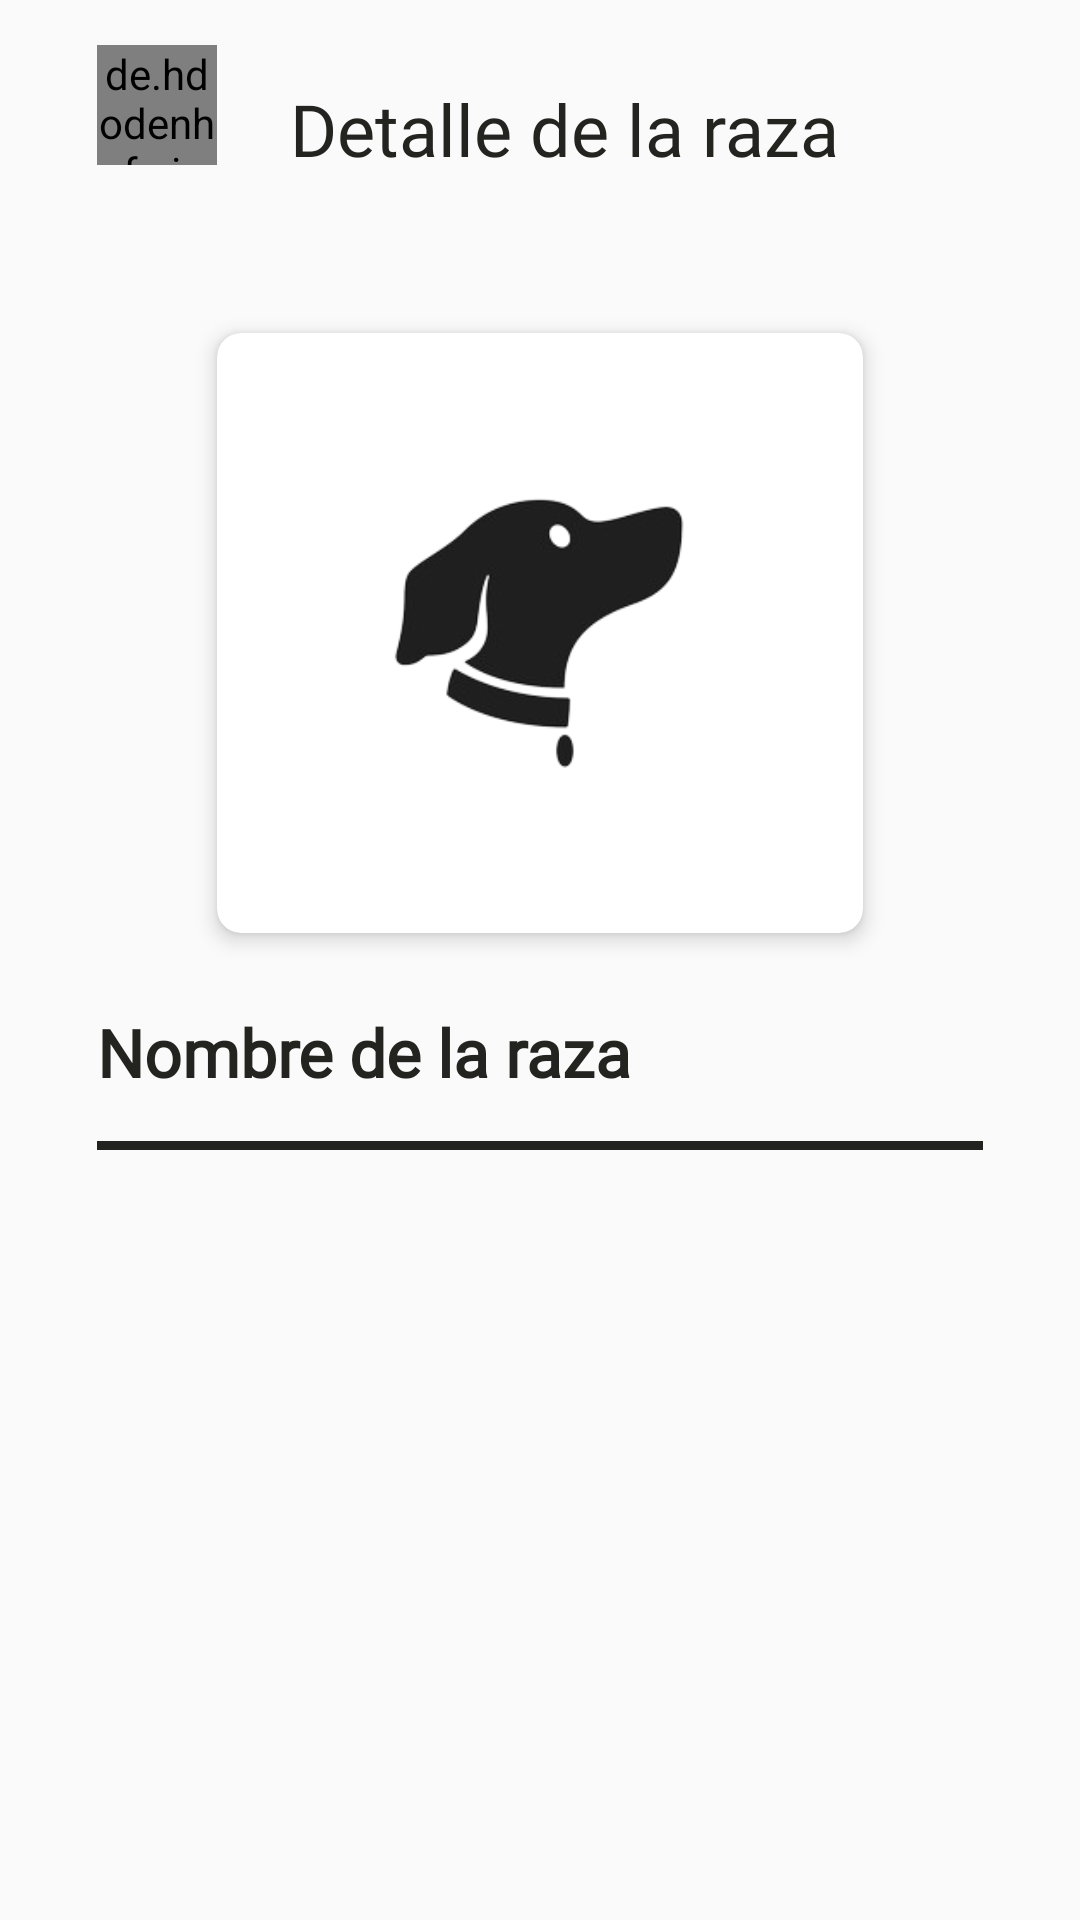

Android layout source for this screen:
<!-- AndroidManifest.xml: application theme Theme.DogApp -->
<!-- res/layout/fragment_detail_breed.xml -->
<?xml version="1.0" encoding="utf-8"?>
<androidx.core.widget.NestedScrollView xmlns:android="http://schemas.android.com/apk/res/android"
    xmlns:app="http://schemas.android.com/apk/res-auto"
    android:layout_width="match_parent"
    android:layout_height="match_parent"
    android:fillViewport="true">

    <androidx.constraintlayout.widget.ConstraintLayout
        android:layout_width="match_parent"
        android:layout_height="match_parent">

        <androidx.appcompat.widget.Toolbar
            android:id="@+id/toolbarBreed"
            android:layout_width="wrap_content"
            android:layout_height="wrap_content"
            android:layout_marginTop="@dimen/space_medium"
            app:layout_constraintEnd_toStartOf="@+id/guidelineLoginRight"
            app:layout_constraintStart_toStartOf="@+id/imageClose"
            app:layout_constraintTop_toTopOf="parent">


            <androidx.constraintlayout.widget.ConstraintLayout
                android:layout_width="wrap_content"
                android:layout_height="wrap_content"

                app:layout_constraintBottom_toBottomOf="parent"
                app:layout_constraintEnd_toEndOf="parent"
                app:layout_constraintStart_toStartOf="parent"
                app:layout_constraintTop_toTopOf="parent">

                <TextView
                    android:id="@+id/searchCharacter"
                    style="@style/TextColor"
                    android:layout_width="wrap_content"
                    android:layout_height="wrap_content"
                    android:fontFamily="@font/poppins_light"
                    android:text="@string/detail_breed"
                    android:textSize="@dimen/text_medium_large"
                    app:layout_constraintBottom_toBottomOf="parent"
                    app:layout_constraintEnd_toEndOf="parent"
                    app:layout_constraintStart_toStartOf="parent"
                    app:layout_constraintTop_toTopOf="parent" />

            </androidx.constraintlayout.widget.ConstraintLayout>
        </androidx.appcompat.widget.Toolbar>

        <de.hdodenhof.circleimageview.CircleImageView
            android:id="@+id/imageClose"
            android:layout_width="40dp"
            android:layout_height="40dp"
            android:layout_marginTop="@dimen/space_medium"
            android:src="@drawable/ic_close"
            app:civ_circle_background_color="@color/mint_green"
            app:layout_constraintStart_toStartOf="@+id/guidelineLoginLeft"
            app:layout_constraintTop_toTopOf="parent" />

        <androidx.cardview.widget.CardView
            android:id="@+id/cvImage"
            style="@style/CardViewStyle"
            android:layout_width="0dp"
            android:layout_height="@dimen/layout_height_large"
            android:layout_margin="40dp"
            app:layout_constraintEnd_toStartOf="@+id/guidelineLoginRight"
            app:layout_constraintStart_toStartOf="@+id/guidelineLoginLeft"
            app:layout_constraintTop_toBottomOf="@+id/toolbarBreed">

            <ImageView
                android:id="@+id/imageDetail"
                android:layout_width="@dimen/layout_width"
                android:layout_height="@dimen/layout_height"
                android:layout_gravity="center"
                android:contentDescription="@string/map_breed"
                android:scaleType="fitCenter"
                android:src="@drawable/ic_logo" />
        </androidx.cardview.widget.CardView>

        <LinearLayout
            android:id="@+id/linearName"
            android:layout_width="0dp"
            android:layout_height="wrap_content"
            android:layout_marginTop="@dimen/space_medium_large"
            android:orientation="horizontal"
            app:layout_constraintEnd_toStartOf="@+id/guidelineLoginRight"
            app:layout_constraintStart_toStartOf="@+id/guidelineLoginLeft"
            app:layout_constraintTop_toBottomOf="@id/cvImage">

            <TextView
                android:id="@+id/nameBreed"
                style="@style/h3"
                android:layout_width="0dp"
                android:layout_height="wrap_content"
                android:layout_weight="1"
                android:text="@string/name_breed"
                android:textStyle="bold" />

        </LinearLayout>

        <View
            android:id="@+id/topLine"
            android:layout_width="0dp"
            android:layout_height="3dp"
            android:layout_marginTop="@dimen/space_medium"
            android:background="@color/black"
            app:layout_constraintEnd_toStartOf="@+id/guidelineLoginRight"
            app:layout_constraintStart_toStartOf="@+id/guidelineLoginLeft"
            app:layout_constraintTop_toBottomOf="@id/linearName" />


        <androidx.constraintlayout.widget.Guideline
            android:id="@+id/guidelineLoginLeft"
            android:layout_width="wrap_content"
            android:layout_height="wrap_content"
            android:orientation="vertical"
            app:layout_constraintGuide_percent="0.09" />

        <androidx.constraintlayout.widget.Guideline
            android:id="@+id/guidelineLoginRight"
            android:layout_width="wrap_content"
            android:layout_height="wrap_content"
            android:orientation="vertical"
            app:layout_constraintGuide_percent="0.91" />

    </androidx.constraintlayout.widget.ConstraintLayout>

</androidx.core.widget.NestedScrollView>
<!-- resources referenced by this layout -->
<resources>
  <color name="black">#232420</color>
  <color name="mint_green">#80C4A6</color>
  <dimen name="layout_height">100dp</dimen>
  <dimen name="layout_height_large">200dp</dimen>
  <dimen name="layout_width">100dp</dimen>
  <dimen name="space_medium">15dp</dimen>
  <dimen name="space_medium_large">25dp</dimen>
  <dimen name="text_medium_large">24sp</dimen>
  <!-- drawable ic_logo: png bitmap (drawable, 14063 bytes) -->
  <string name="detail_breed">Detalle de la raza</string>
  <string name="map_breed">Imagen del perro</string>
  <string name="name_breed">Nombre de la raza</string>
  <style name="CardViewStyle">
          <item name="cardCornerRadius">8dp</item>
          <item name="cardElevation">4dp</item>
          <item name="cardBackgroundColor">@color/white</item>
      </style>
  <style name="TextColor">
          <item name="android:textColor">@color/black</item>
      </style>
  <style name="h3">
          <item name="android:fontFamily">@font/poppins_light</item>
          <item name="android:textColor">@color/black</item>
          <item name="android:textSize">@dimen/h3TextSize</item>
      </style>
  <style name="Theme.DogApp" parent="Theme.AppCompat.Light.NoActionBar">
          
          <item name="colorOnSecondary">@color/black</item>
          
          <item name="android:statusBarColor">?attr/colorPrimaryVariant</item>
      </style>
  <color name="white">#FFFFFF</color>
  <dimen name="h3TextSize">22sp</dimen>
</resources>
